Run: headless pygame with SDL's dummy video driver; simulated clock (each Clock.tick advances the game by its frame time, no real sleeping); random seed 0; keys injected as events and as key.get_pressed() state; no mouse input.
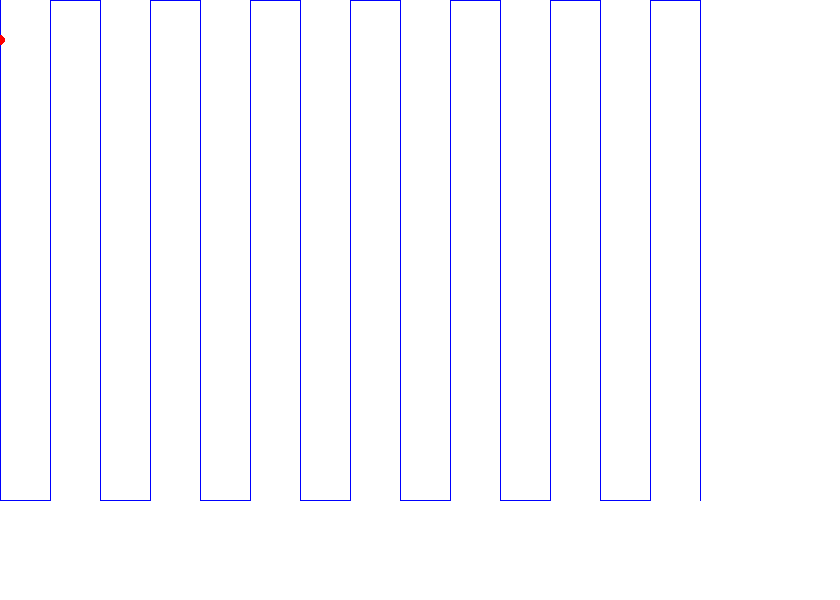
Frame 1 of 4 · flips 1–60 · no input
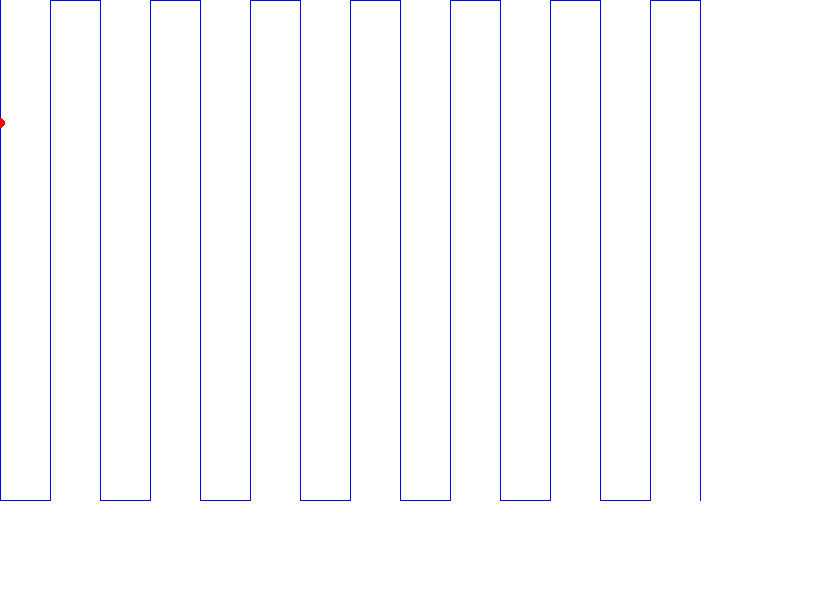
Frame 2 of 4 · flips 61–180 · tapped SPACE, RETURN · held RIGHT (→), D
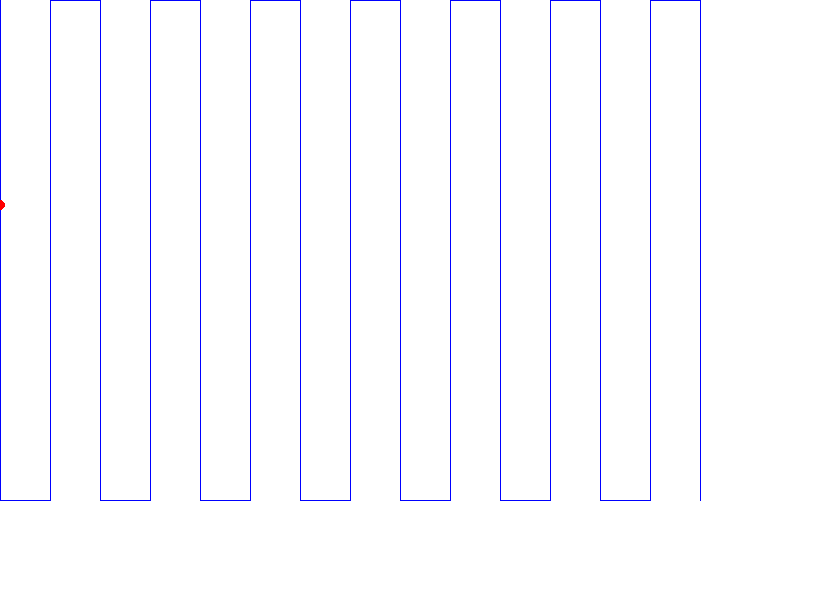
Frame 3 of 4 · flips 181–300 · held DOWN (↓), S
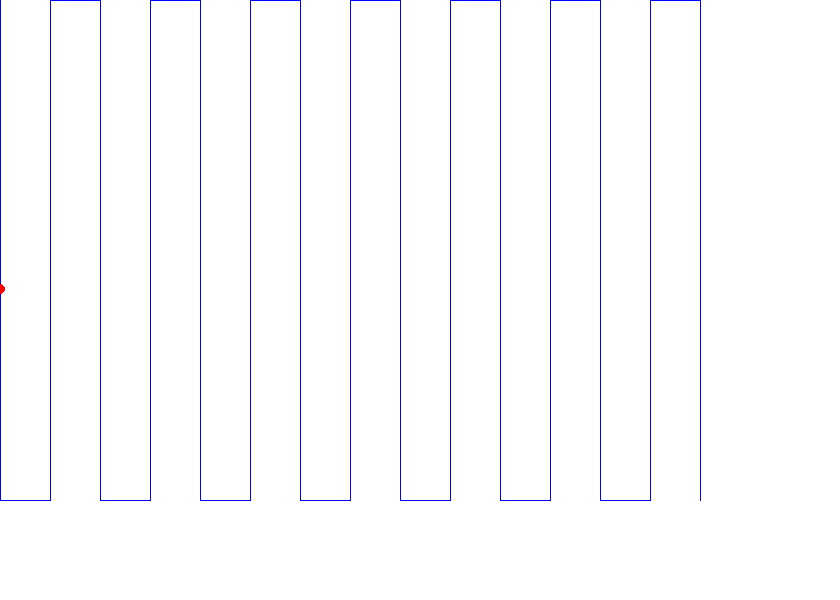
Frame 4 of 4 · flips 301–420 · held LEFT (←), A, UP (↑), W

The pygame program that drew these frames:

import pygame
import sys

# Initialize Pygame
pygame.init()

# Define the dimensions of the 2D environment
width = 700
height = 500
step = 50
speed = 0.7

# Set up the Pygame window
screen = pygame.display.set_mode((width*1.2, height*1.2))
pygame.display.set_caption('ASV Path Following Simulation')

# Define colors
white = (255, 255, 255)
red = (255, 0, 0)
blue = (0, 0, 255)

# Initialize coverage points and ASV position
x_points = []
y_points = []
current_point_index = 0

# Implement the modified Boustrophedon algorithm
for x in range(0, width+1, step):
    for y in range(0, height+1, step):
        if x % (2*step) == 0:
            x_points.append(x)
            y_points.append(y)
        else:
            x_points.append(x)
            y_points.append(height - y)

# Create ASV class for simulating movement
class ASV:
    def __init__(self, x, y):
        self.x = x
        self.y = y

# Initialize the ASV at the start point
asv = ASV(x_points[0], y_points[0])

# Game loop
running = True
while running:
    for event in pygame.event.get():
        if event.type == pygame.QUIT:
            running = False
            pygame.quit()
            sys.exit()

    screen.fill(white)  # Clear the screen

    # Draw the coverage path
    for i in range(1, len(x_points)):
        pygame.draw.line(screen, blue, (x_points[i-1], y_points[i-1]), (x_points[i], y_points[i]))

    # Draw the ASV
    pygame.draw.circle(screen, red, (asv.x, asv.y), 5)

    # Update ASV's position towards the next point
    if current_point_index < len(x_points):
        next_point = (x_points[current_point_index], y_points[current_point_index])
        dx = next_point[0] - asv.x
        dy = next_point[1] - asv.y
        distance_to_next_point = (dx ** 2 + dy ** 2) ** 0.5
        if distance_to_next_point > speed:
            unit_dx = speed * dx / distance_to_next_point
            unit_dy = speed * dy / distance_to_next_point
            asv.x += unit_dx
            asv.y += unit_dy
        else:
            current_point_index += 1

    pygame.display.flip()  # Update the display

# Quit the game
pygame.quit()
